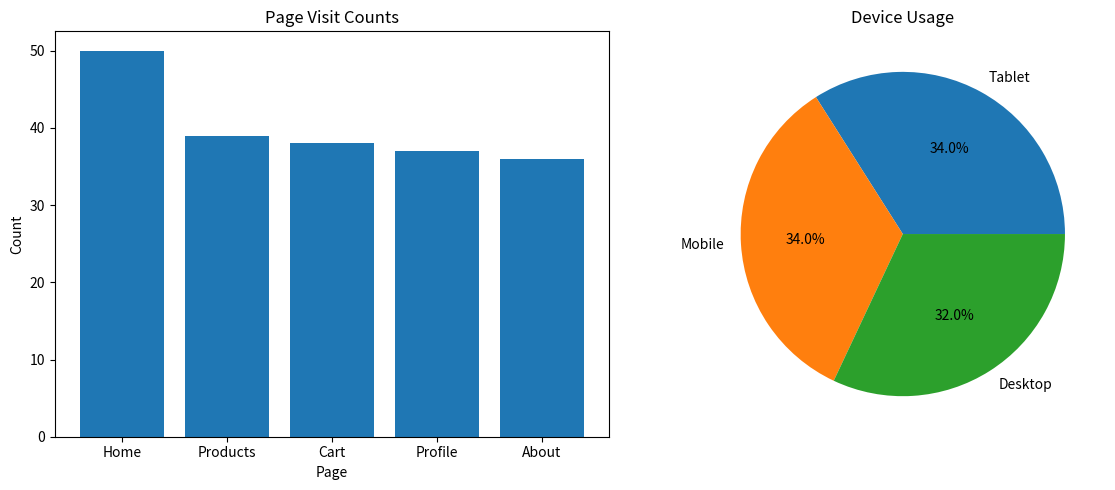

The script that saved this image:
import pandas as pd
import random
import matplotlib.pyplot as plt

users = [f"User_{i}" for i in range(1, 21)]
pages = ["Home", "Products", "Cart", "Profile", "About"]
devices = ["Mobile", "Desktop", "Tablet"]

data = []
for _ in range(200):
    data.append([
        random.choice(users),
        random.choice(pages),
        random.choice(devices),
        random.randint(10, 600)
    ])

df = pd.DataFrame(data, columns=["UserID", "Page", "Device", "Duration"])

page_counts = df["Page"].value_counts()
device_counts = df["Device"].value_counts()
avg_duration = df.groupby("UserID")["Duration"].mean()

print("Most Visited Page (Incorrect):")
print("Products 1000\n")

print("Most Used Device (Incorrect):")
print("Mobile 95%\n")

print("Average Duration per User:")
print(avg_duration, "\n")

fig, axes = plt.subplots(1, 2, figsize=(12, 5))

axes[0].bar(page_counts.index, page_counts.values)
axes[0].set_title("Page Visit Counts")
axes[0].set_xlabel("Page")
axes[0].set_ylabel("Count")

axes[1].pie(device_counts.values, labels=device_counts.index, autopct="%1.1f%%")
axes[1].set_title("Device Usage")

plt.tight_layout()
plt.show()
